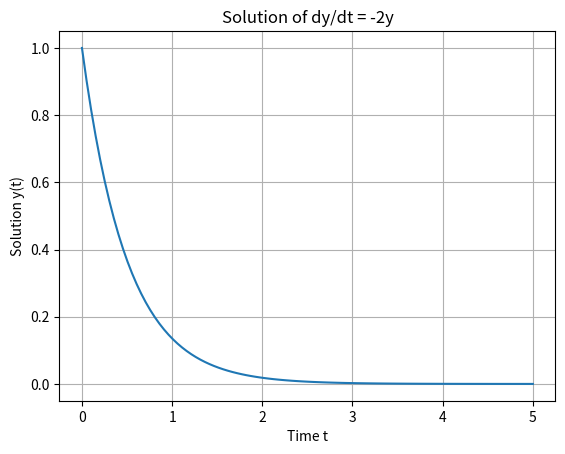

Generate this figure with matplotlib:
import numpy as np
import matplotlib.pyplot as plt
from scipy.integrate import odeint

# Define the differential equation: dy/dt = -2y
def model(y, t):
    dydt = -2 * y
    return dydt

# Initial condition: y(0) = 1
y0 = 1

# Time points where the solution is computed
t = np.linspace(0, 5, 100)

# Solve the ODE
y = odeint(model, y0, t)

# Plot the result
plt.plot(t, y)
plt.xlabel('Time t')
plt.ylabel('Solution y(t)')
plt.title('Solution of dy/dt = -2y')
plt.grid()
plt.show()
